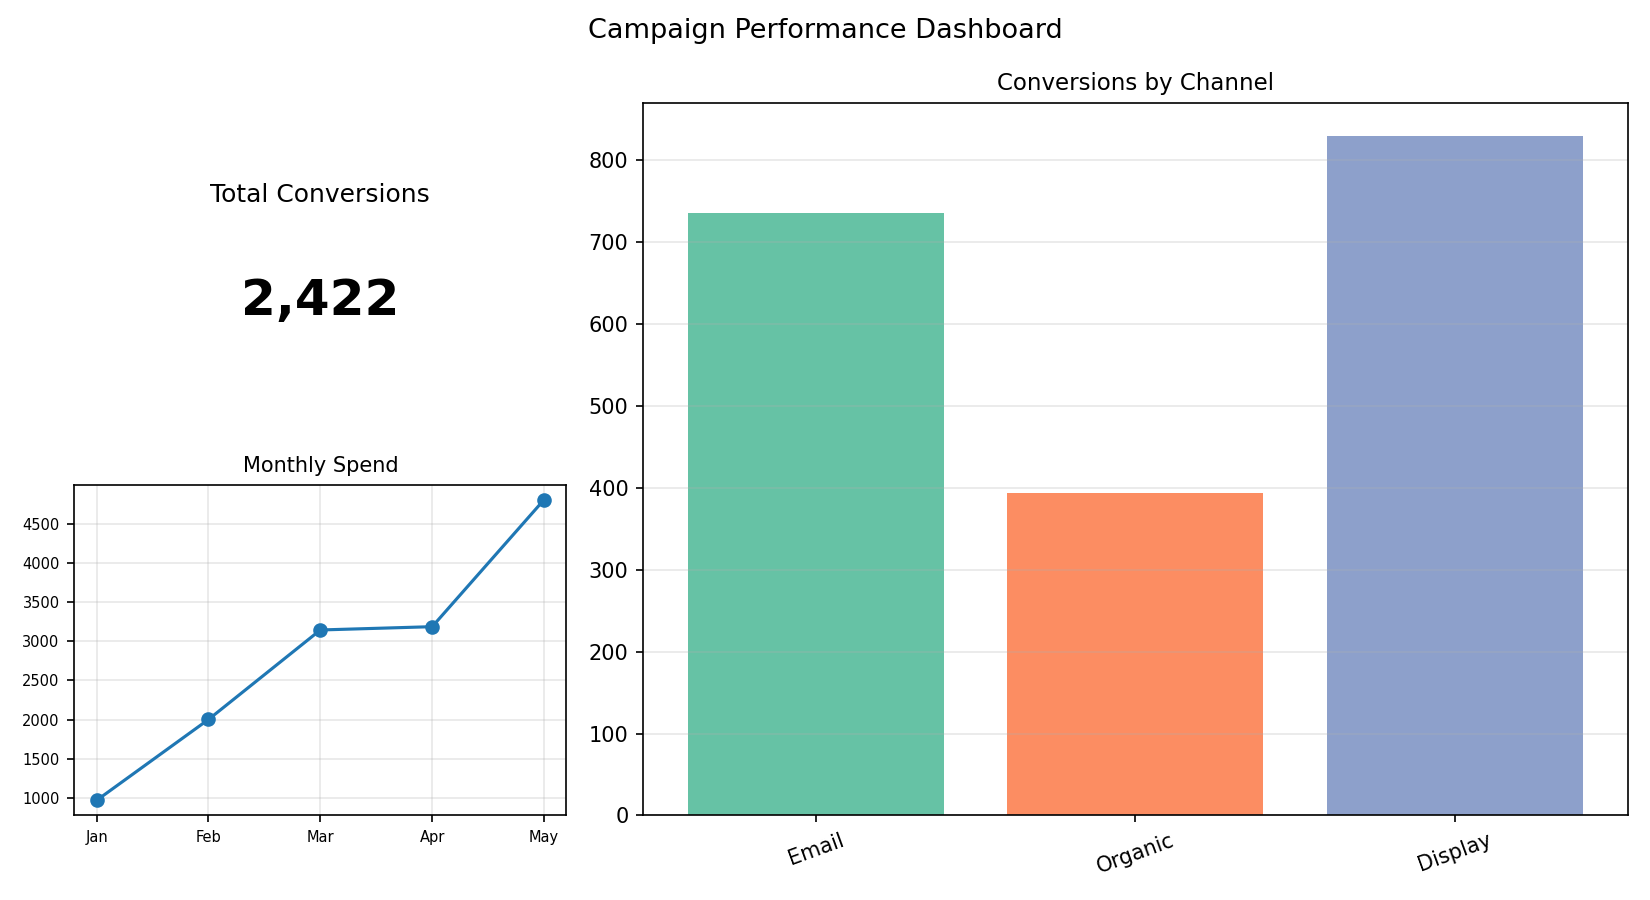

The file beside this chart, header and first rows:
Channel, Conversions
Email, 736
Organic, 394
Display, 829
